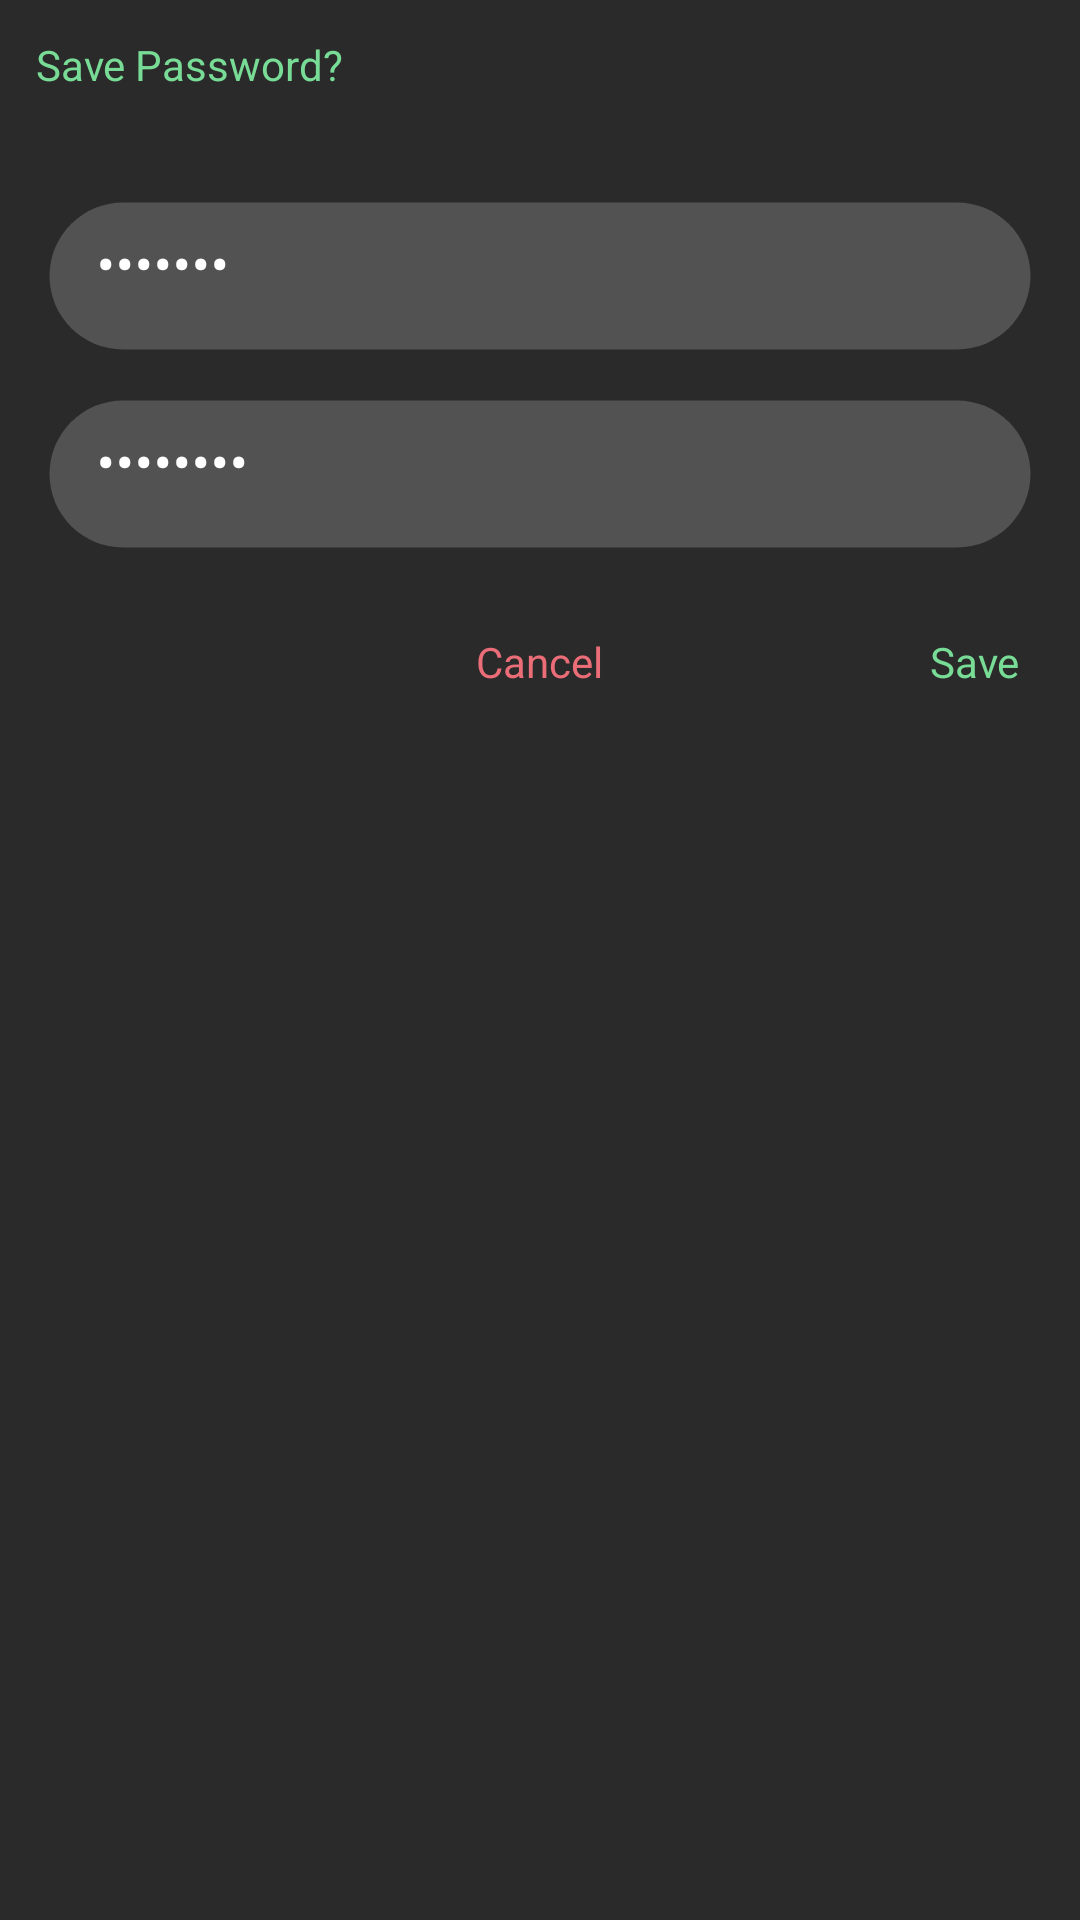

This screen was rendered from an Android layout file. Write that file and the resources it references.
<!-- AndroidManifest.xml: application theme Theme.AppCompat.NoActionBar -->
<!-- res/layout/save_layout.xml -->
<?xml version="1.0" encoding="utf-8"?>
<LinearLayout
    xmlns:android="http://schemas.android.com/apk/res/android"
    android:layout_width="match_parent"
    android:orientation="vertical"
    android:background="@drawable/save_bg"
    android:layout_height="match_parent">
  <TextView
      android:layout_width="wrap_content"
      android:text="Save Password?"
      android:layout_margin="@dimen/text_12"
      android:textColor="@color/light_green"
      android:layout_height="wrap_content"/>
  <LinearLayout
      android:layout_width="match_parent"
      android:layout_height="wrap_content"
      android:layout_marginTop="@dimen/margin_top_16"
      android:layout_marginBottom="@dimen/margin_bottom_16"
      android:orientation="vertical">

    <EditText
        android:id="@+id/reg_name_et"
        style="@style/Font_family_light"
        android:layout_width="match_parent"
        android:layout_height="50dp"
        android:background="@drawable/edit_style"
        android:drawableLeft="@drawable/ic_account"
        android:drawablePadding="@dimen/padding_16"
        android:hint="•••••••"
        android:layout_marginTop="@dimen/margin_top_8"
        android:layout_marginBottom="@dimen/margin_top_8"
        android:layout_marginLeft="@dimen/margin_right_16"
        android:layout_marginRight="@dimen/margin_right_16"
        android:inputType="text"
        android:maxLength="30"
        android:maxLines="1"
        android:padding="@dimen/padding_16"
        android:textColor="@color/white"
        android:textColorHint="@color/white"
        android:textSize="@dimen/text_20" />


    <EditText
        android:id="@+id/reg_password_et"
        style="@style/Font_family_light"
        android:layout_width="match_parent"
        android:layout_height="50dp"
        android:drawableLeft="@drawable/ic_pass"
        android:drawablePadding="@dimen/padding_16"
        android:background="@drawable/edit_style"
        android:hint="••••••••"
        android:layout_marginTop="@dimen/margin_top_8"
        android:layout_marginBottom="@dimen/margin_top_8"
        android:layout_marginLeft="@dimen/margin_right_16"
        android:layout_marginRight="@dimen/margin_right_16"
        android:inputType="textPassword"
        android:maxLines="1"
        android:padding="@dimen/padding_16"
        android:textColor="@color/white"
        android:textColorHint="@color/white"
        android:textSize="@dimen/text_20" />
    <RelativeLayout
        android:layout_width="match_parent"
        android:orientation="horizontal"
        android:layout_height="wrap_content">
      <TextView
          android:layout_width="wrap_content"
          android:layout_centerInParent="true"
          android:textColor="@color/media"
          android:id="@+id/cancel"
          android:layout_margin="@dimen/text_20"
          android:text="Cancel"
          android:layout_height="wrap_content"/>
      <TextView
          android:layout_width="wrap_content"
          android:text="Save"
          android:textColor="@color/light_green"
          android:id="@+id/save"
          android:layout_margin="@dimen/text_20"
          android:layout_alignParentEnd="true"
          android:layout_height="wrap_content"/>

    </RelativeLayout>
  </LinearLayout>

</LinearLayout>
<!-- resources referenced by this layout -->
<resources>
  <color name="light_green">#78DC96</color>
  <color name="media">#EA6D78</color>
  <color name="white">#FFFFFF</color>
  <dimen name="margin_bottom_16">16dp</dimen>
  <dimen name="margin_right_16">16dp</dimen>
  <dimen name="margin_top_16">16dp</dimen>
  <dimen name="margin_top_8">8dp</dimen>
  <dimen name="padding_16">16dp</dimen>
  <dimen name="text_12">12dp</dimen>
  <dimen name="text_20">20dp</dimen>
  <!-- drawable edit_style (drawable) -->
  <?xml version="1.0" encoding="utf-8"?>
  <shape
      xmlns:android="http://schemas.android.com/apk/res/android"
      android:shape="rectangle"   >
  
      <solid
          android:color="#30FFFFFF"
          >
      </solid>
  
      <stroke
          android:width="1dp"
          android:color="@color/transparent" >
      </stroke>
  
      <padding
          android:left="@dimen/padding_8"
          android:top="@dimen/padding_8"
          android:right="@dimen/padding_8"
          android:bottom="@dimen/padding_8"    >
      </padding>
  
      <corners
          android:radius="@dimen/radius_32"   >
      </corners>
  
  </shape>
  <!-- drawable save_bg (drawable) -->
  <?xml version="1.0" encoding="utf-8"?>
  <shape
      xmlns:android="http://schemas.android.com/apk/res/android"
      android:shape="rectangle"   >
  
      <solid
          android:color="@color/black_effective"
          >
      </solid>
  
  
  
  </shape>
  <style name="Font_family_light">
          <item name="android:fontFamily">sans-serif-light</item>
      </style>
  <style name="Theme.AppCompat.NoActionBar" parent="android:Theme.Material.Light.NoActionBar">
          <item name="android:statusBarColor">@color/purple_700</item>
          <item name="android:windowBackground">@color/trade_share_black</item>
          <item name="windowSplashScreenBackground">@color/trade_share_black</item>
      </style>
  <color name="transparent">#00000000</color>
  <dimen name="padding_8">8dp</dimen>
  <dimen name="radius_32">32dp</dimen>
  <color name="black_effective">#2a2a2a</color>
  <color name="purple_700">#FF3700B3</color>
  <color name="trade_share_black">#0D0D0D</color>
</resources>
